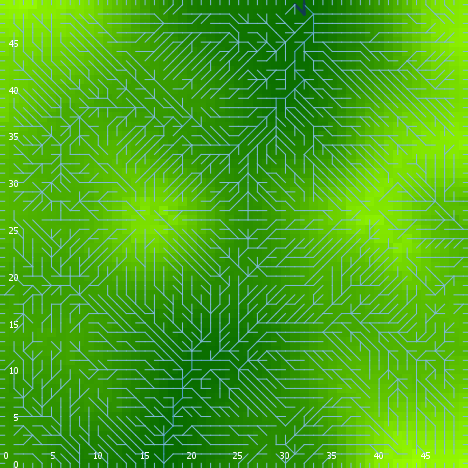

Source data for this figure (header and first rows):
export-world data (NetLogo 6.0.4)
land_05_withInitialEcologicalCommunity.n…
05/27/2020 14:28:13:893 +0100
RANDOM STATE
0 0 -1727483681 590 2.216921011887742 fa…
GLOBALS
min-pxcor, max-pxcor, min-pycor, max-pycor, perspective, subject, nextIndex, directed-links, ticks, display-mode, ecol_brushfrequencyinflection, ecol_brushfrequencyrate, ecol_grassfrequencyinflection, ecol_grassfrequencyrate, ecol_woodfrequencyinflection, ecol_woodfrequencyrate, elevationdistribution, elev_algorithm-style, elev_featureanglerange, elev_inversioniterations, elev_noise, elev_numdepressions, elev_numprotuberances, elev_numranges
0, 49, 0, 49, 0, nobody, 2600, "UNDIRECTED", -1, "terrain", 13.74, 0.03846, 1.617, 0.1954, 46.14, 0.08585, [5.0286293000233755 -11.628701659703276 …, "C#", 25.09, 0.9354, 3.718, 8, 6, 42
TURTLES
who, color, heading, xcor, ycor, shape, label, label-color, breed, hidden?, size, pen-size, pen-mode, numpoints
0, 95, 330, 21, 21, "default", "", 9.9, {breed flowholders}, true, 1, 1, "up", 
1, 115, 160, 40, 26, "default", "", 9.9, {breed flowholders}, true, 1, 1, "up", 
2, 5, 278, 26, 44, "default", "", 9.9, {breed flowholders}, true, 1, 1, "up", 
3, 55, 357, 28, 45, "default", "", 9.9, {breed flowholders}, true, 1, 1, "up", 
4, 95, 246, 42, 14, "default", "", 9.9, {breed flowholders}, true, 1, 1, "up", 
5, 85, 226, 8, 17, "default", "", 9.9, {breed flowholders}, true, 1, 1, "up", 
6, 85, 296, 9, 18, "default", "", 9.9, {breed flowholders}, true, 1, 1, "up", 
7, 45, 61, 19, 45, "default", "", 9.9, {breed flowholders}, true, 1, 1, "up", 
8, 135, 177, 33, 44, "default", "", 9.9, {breed flowholders}, true, 1, 1, "up", 
9, 135, 126, 32, 21, "default", "", 9.9, {breed flowholders}, true, 1, 1, "up", 
10, 25, 355, 32, 5, "default", "", 9.9, {breed flowholders}, true, 1, 1, "up", 
11, 55, 35, 1, 38, "default", "", 9.9, {breed flowholders}, true, 1, 1, "up", 
12, 75, 101, 29, 4, "default", "", 9.9, {breed flowholders}, true, 1, 1, "up", 
13, 15, 340, 38, 45, "default", "", 9.9, {breed flowholders}, true, 1, 1, "up", 
14, 35, 192, 16, 46, "default", "", 9.9, {breed flowholders}, true, 1, 1, "up", 
15, 15, 196, 32, 34, "default", "", 9.9, {breed flowholders}, true, 1, 1, "up", 
16, 115, 83, 41, 47, "default", "", 9.9, {breed flowholders}, true, 1, 1, "up", 
17, 15, 240, 16, 42, "default", "", 9.9, {breed flowholders}, true, 1, 1, "up", 
18, 105, 194, 13, 21, "default", "", 9.9, {breed flowholders}, true, 1, 1, "up", 
19, 85, 60, 33, 2, "default", "", 9.9, {breed flowholders}, true, 1, 1, "up", 
20, 95, 280, 10, 16, "default", "", 9.9, {breed flowholders}, true, 1, 1, "up", 
21, 97, 0, 7, 49, "line half", "", 9.9, {breed flowholders}, false, 1, 1, "up", 
22, 105, 144, 46, 9, "default", "", 9.9, {breed flowholders}, true, 1, 1, "up", 
23, 65, 178, 47, 21, "default", "", 9.9, {breed flowholders}, true, 1, 1, "up", 
24, 35, 331, 1, 43, "default", "", 9.9, {breed flowholders}, true, 1, 1, "up", 
25, 115, 17, 39, 15, "default", "", 9.9, {breed flowholders}, true, 1, 1, "up", 
26, 85, 4, 36, 48, "default", "", 9.9, {breed flowholders}, true, 1, 1, "up", 
27, 55, 215, 6, 7, "default", "", 9.9, {breed flowholders}, true, 1, 1, "up", 
28, 125, 351, 39, 6, "default", "", 9.9, {breed flowholders}, true, 1, 1, "up", 
29, 115, 223, 41, 23, "default", "", 9.9, {breed flowholders}, true, 1, 1, "up", 
30, 25, 112, 13, 13, "default", "", 9.9, {breed flowholders}, true, 1, 1, "up", 
31, 105, 72, 47, 3, "default", "", 9.9, {breed flowholders}, true, 1, 1, "up", 
32, 125, 135, 38, 3, "default", "", 9.9, {breed flowholders}, true, 1, 1, "up", 
33, 115, 238, 1, 8, "default", "", 9.9, {breed flowholders}, true, 1, 1, "up", 
34, 115, 154, 22, 46, "default", "", 9.9, {breed flowholders}, true, 1, 1, "up", 
35, 5, 186, 48, 14, "default", "", 9.9, {breed flowholders}, true, 1, 1, "up", 
36, 55, 17, 22, 5, "default", "", 9.9, {breed flowholders}, true, 1, 1, "up", 
37, 65, 305, 14, 32, "default", "", 9.9, {breed flowholders}, true, 1, 1, "up", 
38, 65, 278, 24, 25, "default", "", 9.9, {breed flowholders}, true, 1, 1, "up", 
39, 55, 57, 48, 2, "default", "", 9.9, {breed flowholders}, true, 1, 1, "up", 
40, 5, 129, 21, 40, "default", "", 9.9, {breed flowholders}, true, 1, 1, "up", 
41, 5, 277, 25, 18, "default", "", 9.9, {breed flowholders}, true, 1, 1, "up", 
42, 45, 73, 22, 27, "default", "", 9.9, {breed flowholders}, true, 1, 1, "up", 
43, 85, 265, 12, 25, "default", "", 9.9, {breed flowholders}, true, 1, 1, "up", 
44, 125, 151, 21, 32, "default", "", 9.9, {breed flowholders}, true, 1, 1, "up", 
45, 45, 140, 41, 12, "default", "", 9.9, {breed flowholders}, true, 1, 1, "up", 
46, 65, 228, 25, 17, "default", "", 9.9, {breed flowholders}, true, 1, 1, "up", 
47, 85, 56, 37, 43, "default", "", 9.9, {breed flowholders}, true, 1, 1, "up", 
48, 65, 206, 10, 12, "default", "", 9.9, {breed flowholders}, true, 1, 1, "up", 
49, 65, 145, 2, 43, "default", "", 9.9, {breed flowholders}, true, 1, 1, "up", 
50, 65, 359, 37, 18, "default", "", 9.9, {breed flowholders}, true, 1, 1, "up", 
... 10,140 more rows
